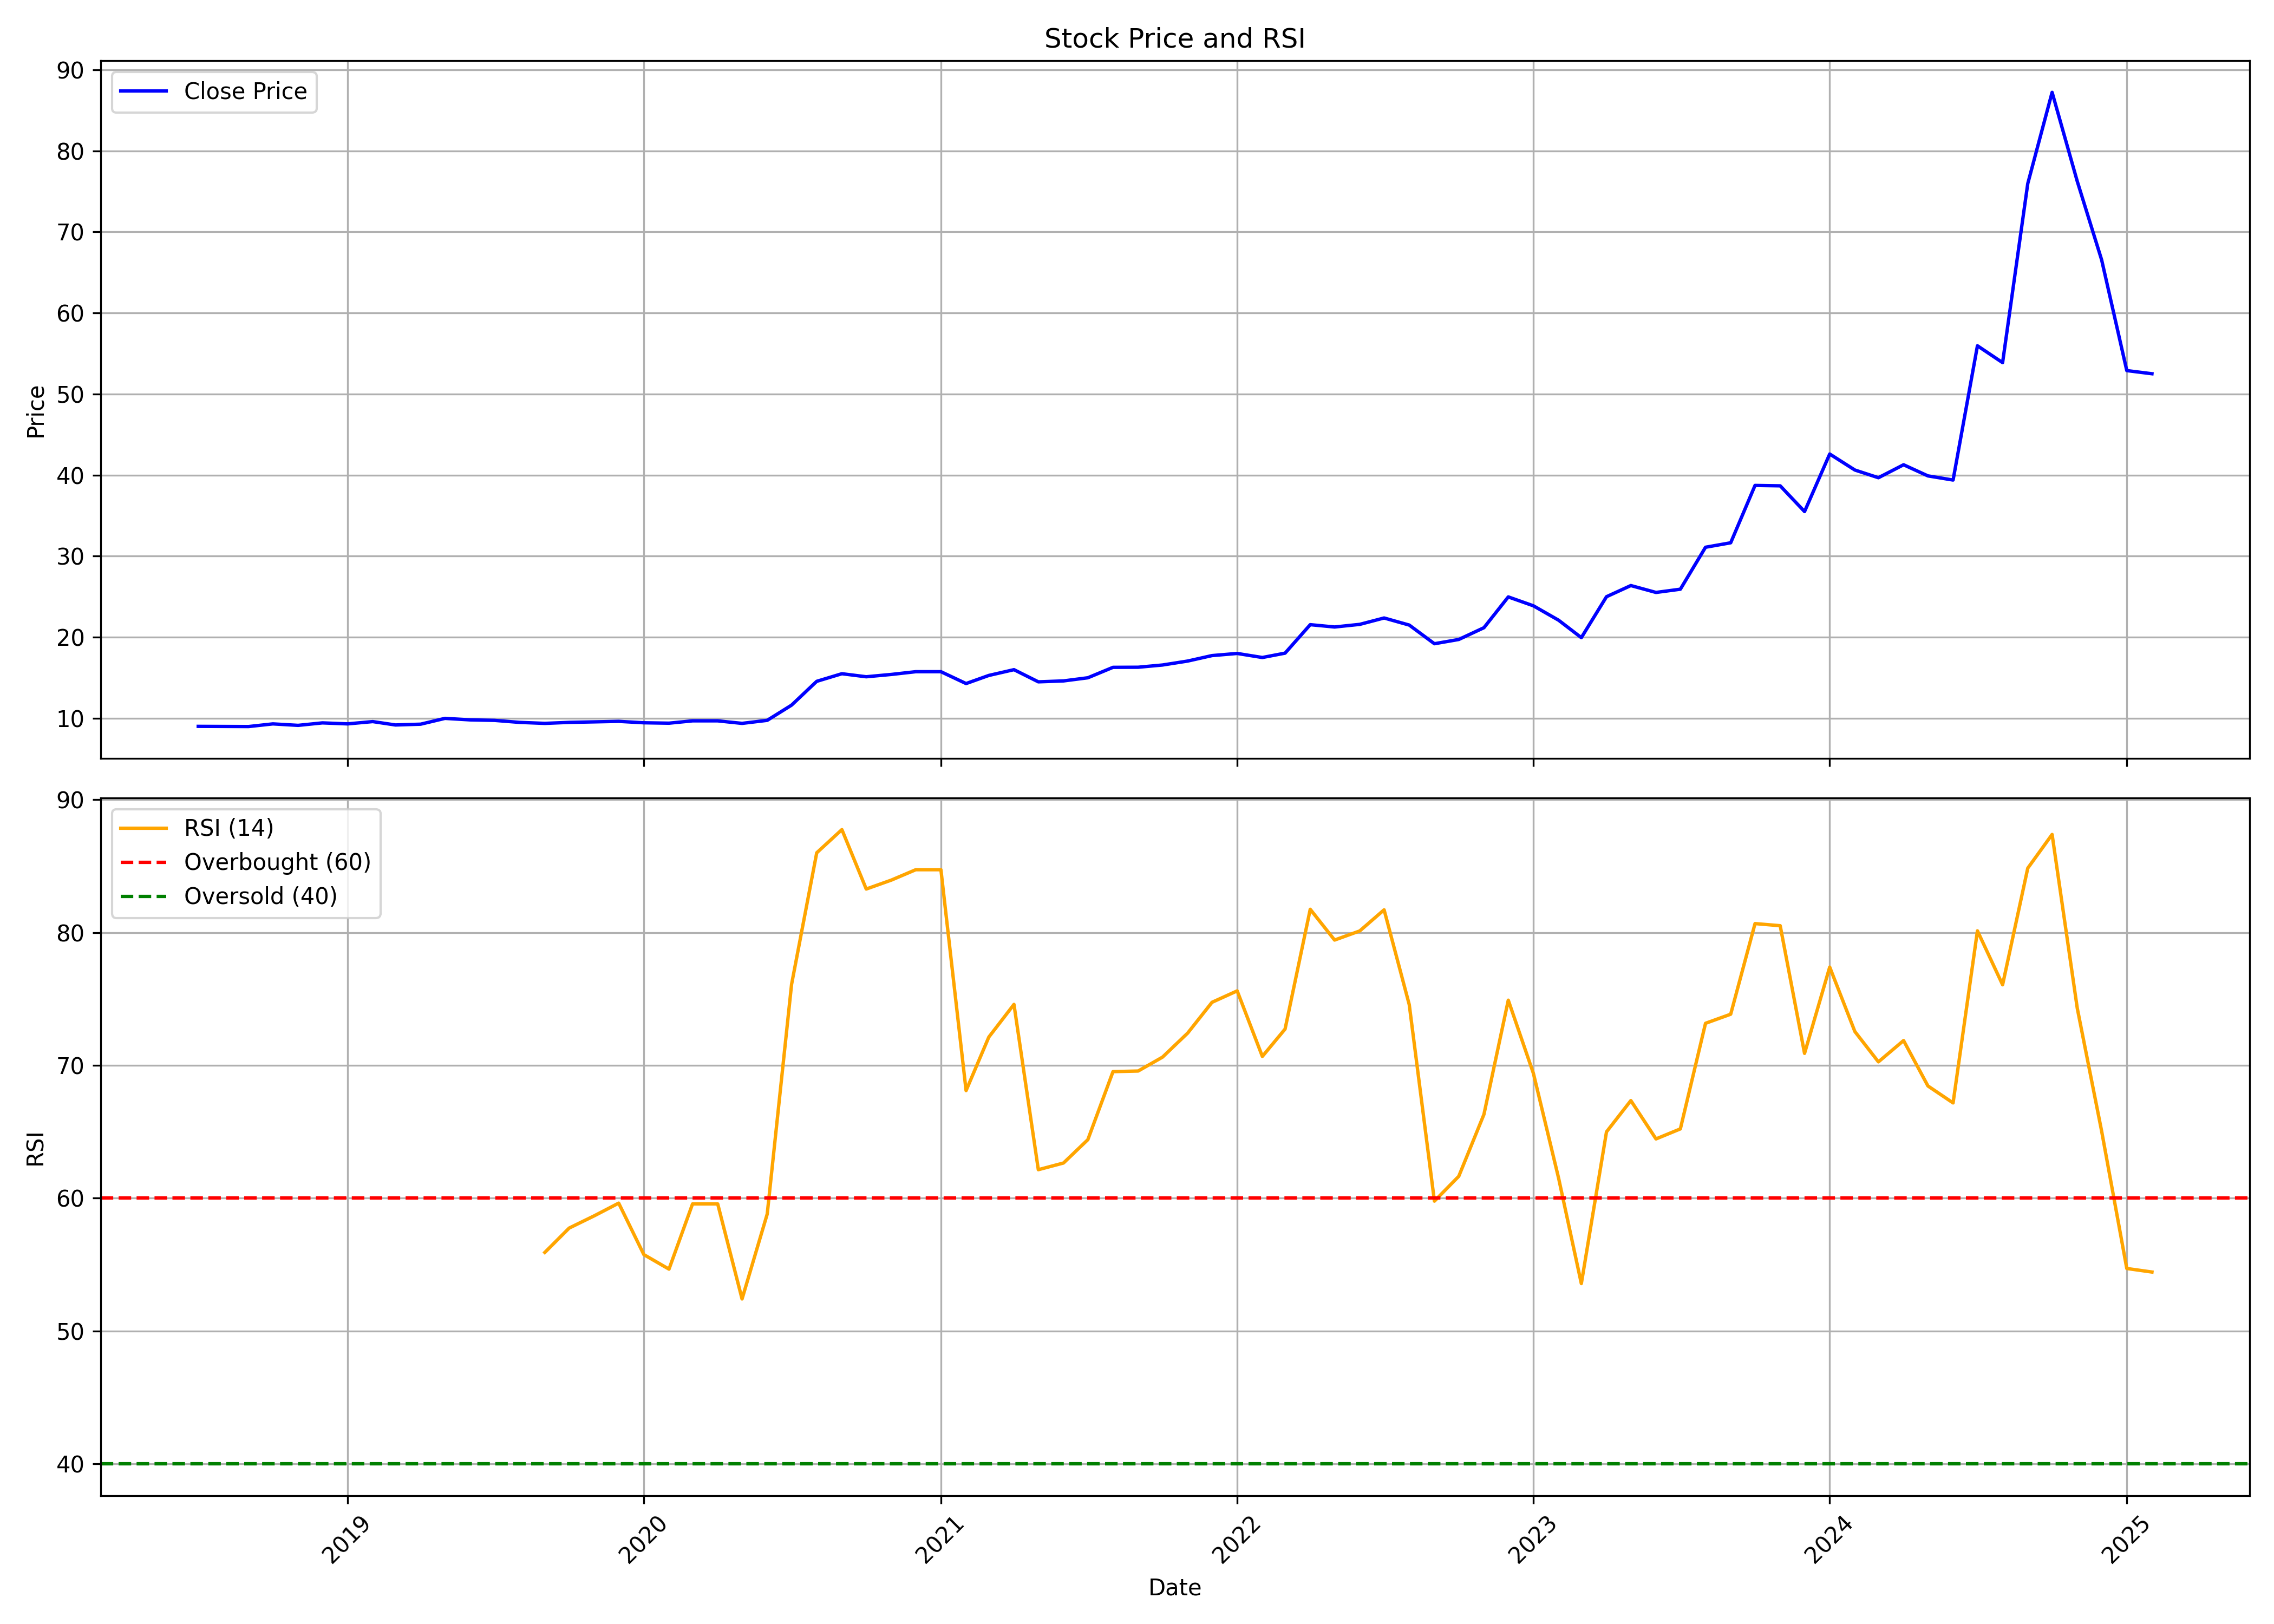

Data behind this chart, as committed beside it:
, date, symbol, open, high, low, close, volume, rsi
0, 2018-07-01, SONAMLTD, 8.886, 9.252, 8.801, 9.008, 840000, 
1, 2018-08-01, SONAMLTD, 8.984, 9.252, 8.935, 8.996, 2544000, 
2, 2018-09-01, SONAMLTD, 8.996, 9.337, 8.789, 8.984, 516000, 
3, 2018-10-01, SONAMLTD, 9.252, 9.313, 8.911, 9.313, 372000, 
4, 2018-11-01, SONAMLTD, 9.313, 10.1, 8.959, 9.13, 780000, 
5, 2018-12-01, SONAMLTD, 9.104, 9.622, 9.104, 9.437, 1008000, 
6, 2019-01-01, SONAMLTD, 9.437, 10.09, 9.313, 9.313, 96000, 
7, 2019-02-01, SONAMLTD, 9.313, 9.807, 9.313, 9.597, 36000, 
8, 2019-03-01, SONAMLTD, 9.597, 9.597, 9.104, 9.178, 576000, 
9, 2019-04-01, SONAMLTD, 9.178, 9.276, 9.104, 9.276, 168000, 
10, 2019-05-01, SONAMLTD, 9.276, 10.35, 9.276, 9.992, 180000, 
11, 2019-06-01, SONAMLTD, 9.992, 9.992, 9.807, 9.807, 24000, 
12, 2019-07-01, SONAMLTD, 9.807, 10.21, 9.375, 9.745, 72000, 
13, 2019-08-01, SONAMLTD, 9.745, 9.745, 9.375, 9.498, 36000, 
14, 2019-09-01, SONAMLTD, 9.625, 9.95, 9.275, 9.375, 576000, 55.92
15, 2019-10-01, SONAMLTD, 9.25, 9.975, 9.25, 9.5, 456000, 57.75
16, 2019-11-01, SONAMLTD, 9.5, 9.562, 9.5, 9.562, 228000, 58.68
17, 2019-12-01, SONAMLTD, 9.562, 9.625, 9.525, 9.625, 648000, 59.63
18, 2020-01-01, SONAMLTD, 9.625, 9.65, 9.25, 9.45, 1008000, 55.75
19, 2020-02-01, SONAMLTD, 9.45, 9.625, 9.375, 9.4, 816000, 54.66
20, 2020-03-01, SONAMLTD, 9.4, 9.688, 7.7, 9.688, 84000, 59.57
21, 2020-04-01, SONAMLTD, 9.688, 9.688, 9.688, 9.688, 0, 59.57
22, 2020-05-01, SONAMLTD, 9.688, 9.688, 9.375, 9.375, 12000, 52.41
23, 2020-06-01, SONAMLTD, 9.875, 9.875, 9.5, 9.75, 492000, 58.81
24, 2020-07-01, SONAMLTD, 9.812, 11.62, 9.75, 11.62, 1944000, 76.1
25, 2020-08-01, SONAMLTD, 11.62, 14.56, 11.62, 14.56, 252000, 86.01
26, 2020-09-01, SONAMLTD, 14.56, 15.5, 14.56, 15.5, 804000, 87.75
27, 2020-10-01, SONAMLTD, 15.5, 15.81, 14.88, 15.12, 288000, 83.28
28, 2020-11-01, SONAMLTD, 15.12, 15.5, 15.0, 15.41, 336000, 83.96
29, 2020-12-01, SONAMLTD, 15.41, 15.75, 15.0, 15.75, 804000, 84.74
30, 2021-01-01, SONAMLTD, 15.75, 16.25, 14.62, 15.75, 624000, 84.74
31, 2021-02-01, SONAMLTD, 15.75, 15.75, 11.3, 14.29, 192000, 68.1
32, 2021-03-01, SONAMLTD, 14.31, 15.62, 14.0, 15.29, 864000, 72.13
33, 2021-04-01, SONAMLTD, 15.38, 16.42, 13.81, 16.0, 804000, 74.59
34, 2021-05-01, SONAMLTD, 15.81, 16.5, 12.6, 14.5, 876000, 62.15
35, 2021-06-01, SONAMLTD, 14.25, 14.61, 9.75, 14.61, 1176000, 62.65
36, 2021-07-01, SONAMLTD, 14.44, 15.74, 13.81, 15.0, 840000, 64.41
37, 2021-08-01, SONAMLTD, 15.25, 16.29, 14.25, 16.29, 912000, 69.53
38, 2021-09-01, SONAMLTD, 16.0, 16.74, 14.75, 16.3, 1152000, 69.58
39, 2021-10-01, SONAMLTD, 16.5, 16.86, 15.0, 16.58, 1548000, 70.62
40, 2021-11-01, SONAMLTD, 16.25, 17.55, 15.73, 17.06, 744000, 72.43
41, 2021-12-01, SONAMLTD, 17.25, 19.34, 15.75, 17.74, 984000, 74.75
42, 2022-01-01, SONAMLTD, 17.75, 18.75, 17.24, 18.0, 768000, 75.61
43, 2022-02-01, SONAMLTD, 18.05, 18.62, 16.88, 17.5, 660000, 70.68
44, 2022-03-01, SONAMLTD, 17.5, 18.5, 16.88, 18.04, 720000, 72.74
45, 2022-04-01, SONAMLTD, 18.25, 23.56, 18.25, 21.55, 8521800, 81.76
46, 2022-05-01, SONAMLTD, 21.5, 24.5, 18.25, 21.26, 7974664, 79.44
47, 2022-06-01, SONAMLTD, 21.25, 23.55, 17.96, 21.59, 937472, 80.13
48, 2022-07-01, SONAMLTD, 22.02, 27.05, 19.98, 22.38, 980372, 81.72
49, 2022-08-01, SONAMLTD, 23.0, 23.9, 19.27, 21.5, 567452, 74.57
50, 2022-09-01, SONAMLTD, 21.5, 25.3, 17.9, 19.2, 523594, 59.78
51, 2022-10-01, SONAMLTD, 20.3, 20.75, 18.05, 19.73, 342374, 61.65
52, 2022-11-01, SONAMLTD, 19.05, 22.98, 16.75, 21.17, 1173630, 66.31
53, 2022-12-01, SONAMLTD, 20.65, 27.48, 20.25, 24.98, 7075152, 74.91
54, 2023-01-01, SONAMLTD, 25.8, 26.1, 22.5, 23.88, 667028, 69.39
55, 2023-02-01, SONAMLTD, 22.5, 26.98, 20.12, 22.1, 852596, 61.51
56, 2023-03-01, SONAMLTD, 22.27, 24.85, 18.25, 19.95, 1915510, 53.57
57, 2023-04-01, SONAMLTD, 20.5, 27.05, 19.1, 25.0, 1491792, 65
58, 2023-05-01, SONAMLTD, 25.0, 29.98, 23.55, 26.38, 1527768, 67.35
59, 2023-06-01, SONAMLTD, 26.42, 30.85, 22.77, 25.52, 976118, 64.46
... 20 more rows
